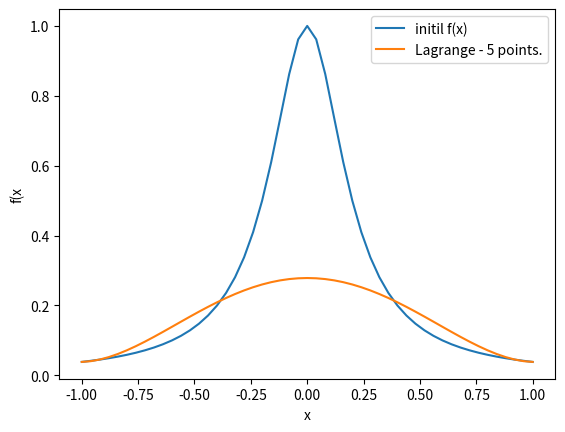

Python code for this plot:
import matplotlib.pyplot as plt
import numpy as np


def f(x):
    return 1 / (1 + 25 * x ** 2)


def x_grid_ch(n):
    ch = [-1]
    for i in range(1, n):
        ch.append(np.cos((2 * i - 1) / (2 * (n - 1)) * np.pi))
    ch.append(1)
    ch.sort()
    return ch


number_of_points = 5
points_count = number_of_points * 10
a = -1
b = 1

x_grid_values = [a + (b - a) / number_of_points * i for i in range(0, number_of_points + 1)]
x_grid_ch_values = x_grid_ch(number_of_points)


def l_i(x, n, j):
    p1 = 1
    p2 = 1
    for i in range(0, n + 1):
        if i != j:
            p1 *= x - x_grid_ch_values[i]
            p2 *= x_grid_ch_values[j] - x_grid_ch_values[i]
    return p1 / p2


def L_n(x, n):
    s = 0
    for i in range(0, n + 1):
        s += f(x_grid_ch_values[i]) * l_i(x, n, i)
    return s


x_ax = [a + (b - a) / points_count * i for i in range(0, points_count + 1)]
f_initial = [f(x_element) for x_element in x_ax]

lagrange_interpolation = [L_n(i, number_of_points) for i in x_ax]

plt.plot(x_ax, f_initial, label='initil f(x)')
plt.plot(x_ax, lagrange_interpolation, label='Lagrange - 5 points.')

plt.xlabel('x')
plt.ylabel('f(x')
plt.legend()
plt.show()
